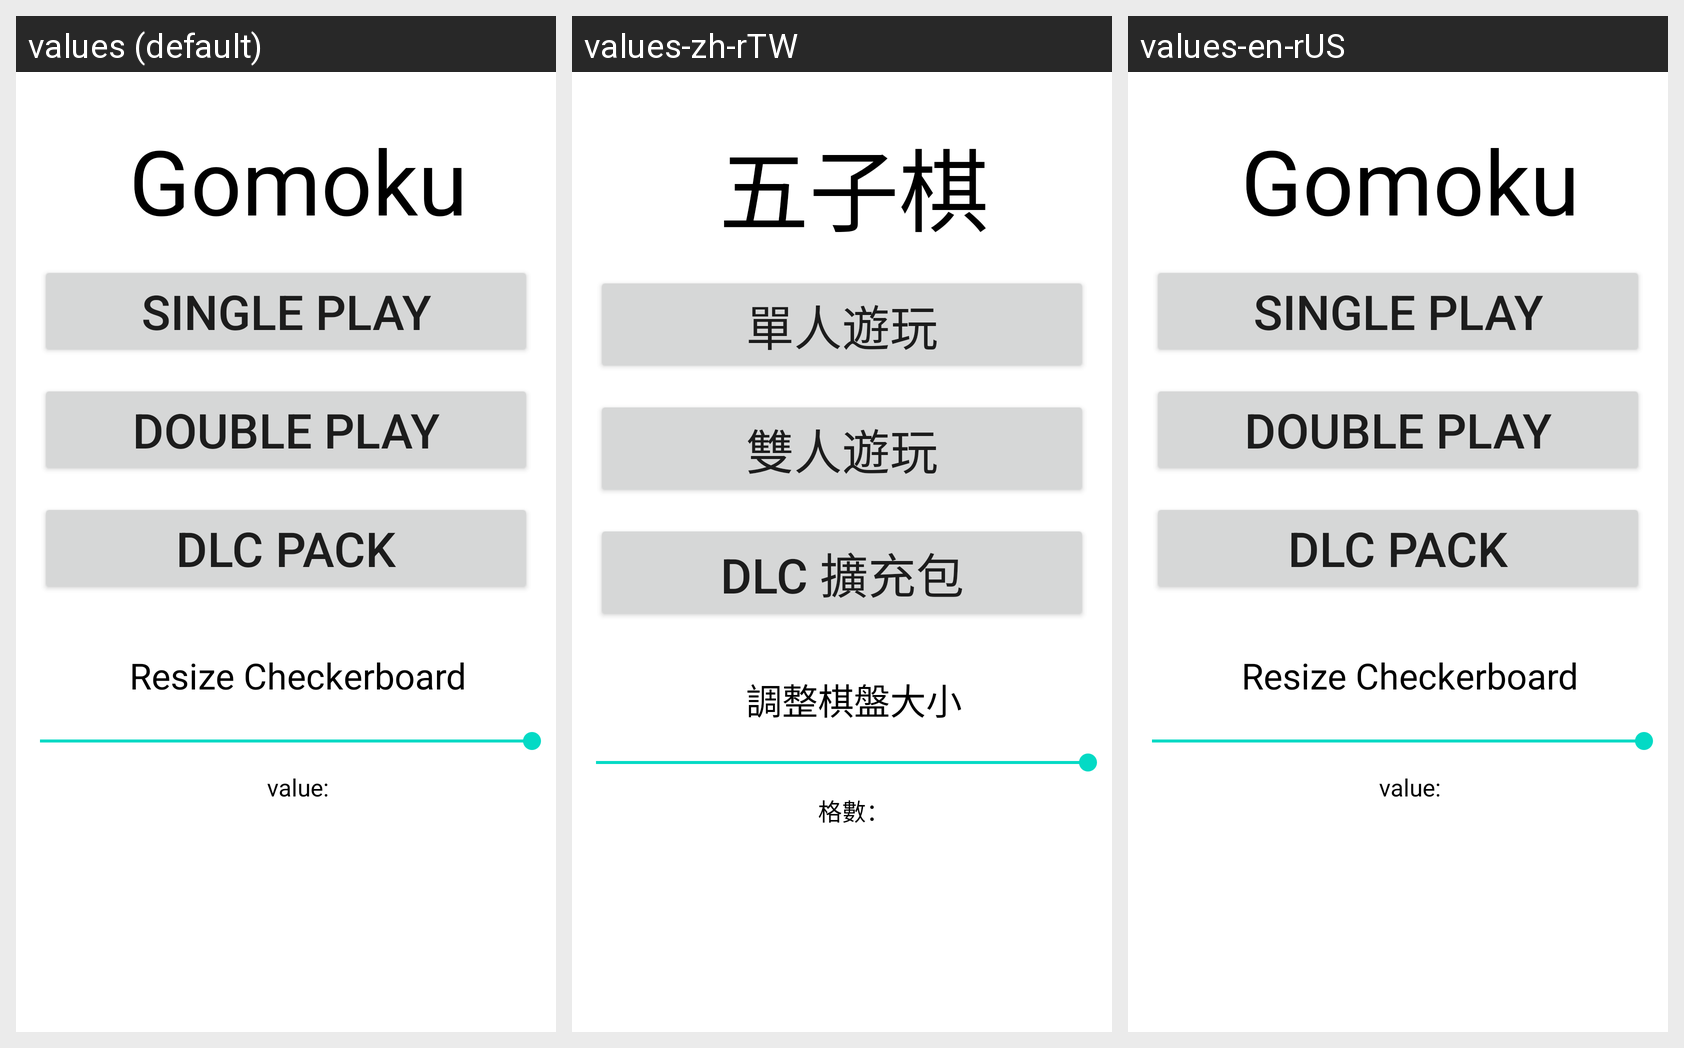

The same Android screen rendered under several of its app's locales, left to right. List the strings drawn on it with the default value and each locale's translation.
Android screen res/layout/activity_second.xml rendered under 3 locales, left to right: values (default), values-zh-rTW, values-en-rUS. Device: Nexus 5 (rendered at 1080×1920; each locale shown at half size, 540×960, under a caption strip naming it); theme Theme.Gomoku.
Strings drawn on this screen, with the default value and each locale's value (text and hints the layout hard-codes, and strings that could not be matched under every locale, appear in the picture but are not listed):

single
  values: Single Play
  values-zh-rTW: 單人遊玩
  values-en-rUS: Single Play

double1
  values: Double Play
  values-zh-rTW: 雙人遊玩
  values-en-rUS: Double Play

DLC
  values: DLC pack
  values-zh-rTW: DLC 擴充包
  values-en-rUS: DLC pack

gomoku
  values: Gomoku
  values-zh-rTW: 五子棋
  values-en-rUS: Gomoku

bigorsmall
  values: Resize Checkerboard
  values-zh-rTW: 調整棋盤大小
  values-en-rUS: Resize Checkerboard

blockvalue
  values: value:
  values-zh-rTW: 格數：
  values-en-rUS: value:
